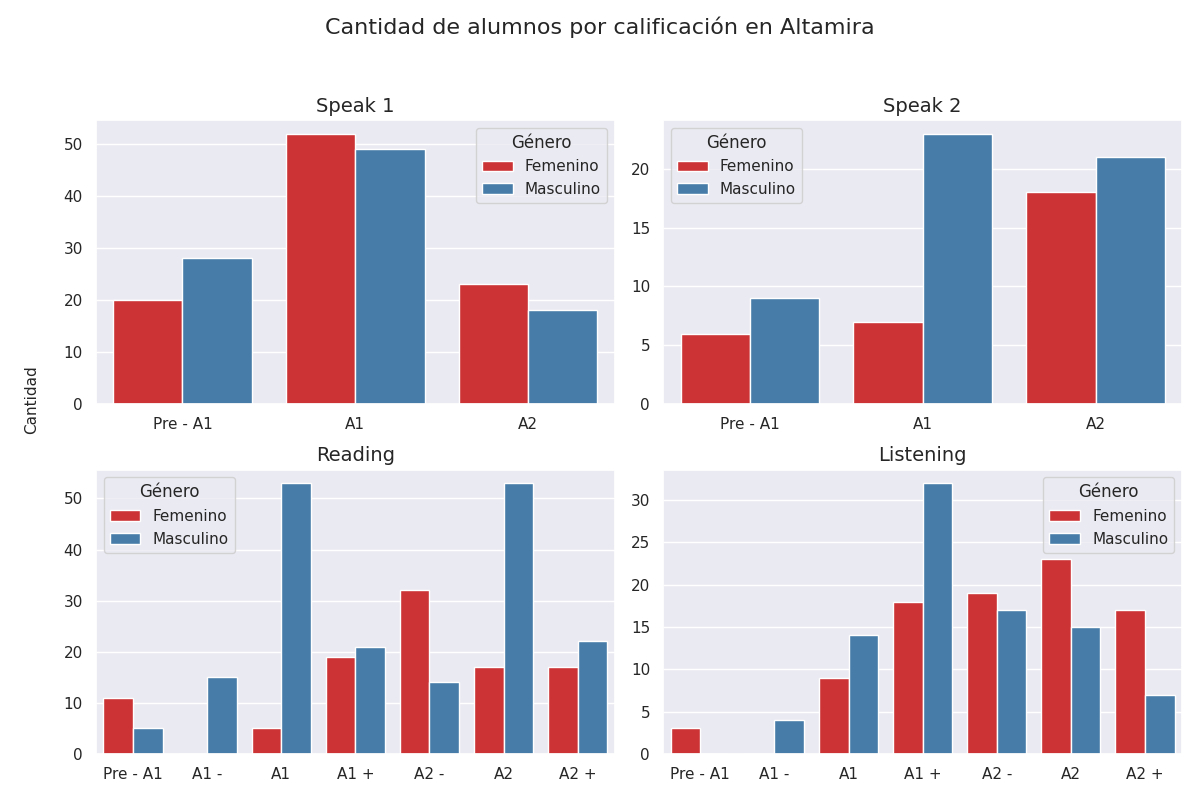

Values plotted in this chart, from the file beside it:
seccion, calificacion, cantidad, genero
speak 1, Pre - A1, 20, 0
speak 1, A1, 52, 0
speak 1, A2, 23, 0
speak 1, Pre - A1, 28, 1
speak 1, A1, 49, 1
speak 1, A2, 18, 1
speak 2, Pre - A1, 6, 0
speak 2, A1, 7, 0
speak 2, A2, 18, 0
speak 2, Pre - A1, 9, 1
speak 2, A1, 23, 1
speak 2, A2, 21, 1
reading, Pre - A1, 11, 0
reading, A1 -, 0, 0
reading, A1, 5, 0
reading, A1 +, 19, 0
reading, A2 -, 32, 0
reading, A2, 17, 0
reading, A2 +, 17, 0
reading, Pre - A1, 5, 1
reading, A1 -, 15, 1
reading, A1, 53, 1
reading, A1 +, 21, 1
reading, A2 -, 14, 1
reading, A2, 53, 1
reading, A2 +, 22, 1
listening, Pre - A1, 3, 0
listening, A1 -, 0, 0
listening, A1, 9, 0
listening, A1 +, 18, 0
listening, A2 -, 19, 0
listening, A2, 23, 0
listening, A2 +, 17, 0
listening, Pre - A1, 0, 1
listening, A1 -, 4, 1
listening, A1, 14, 1
listening, A1 +, 32, 1
listening, A2 -, 17, 1
listening, A2, 15, 1
listening, A2 +, 7, 1
